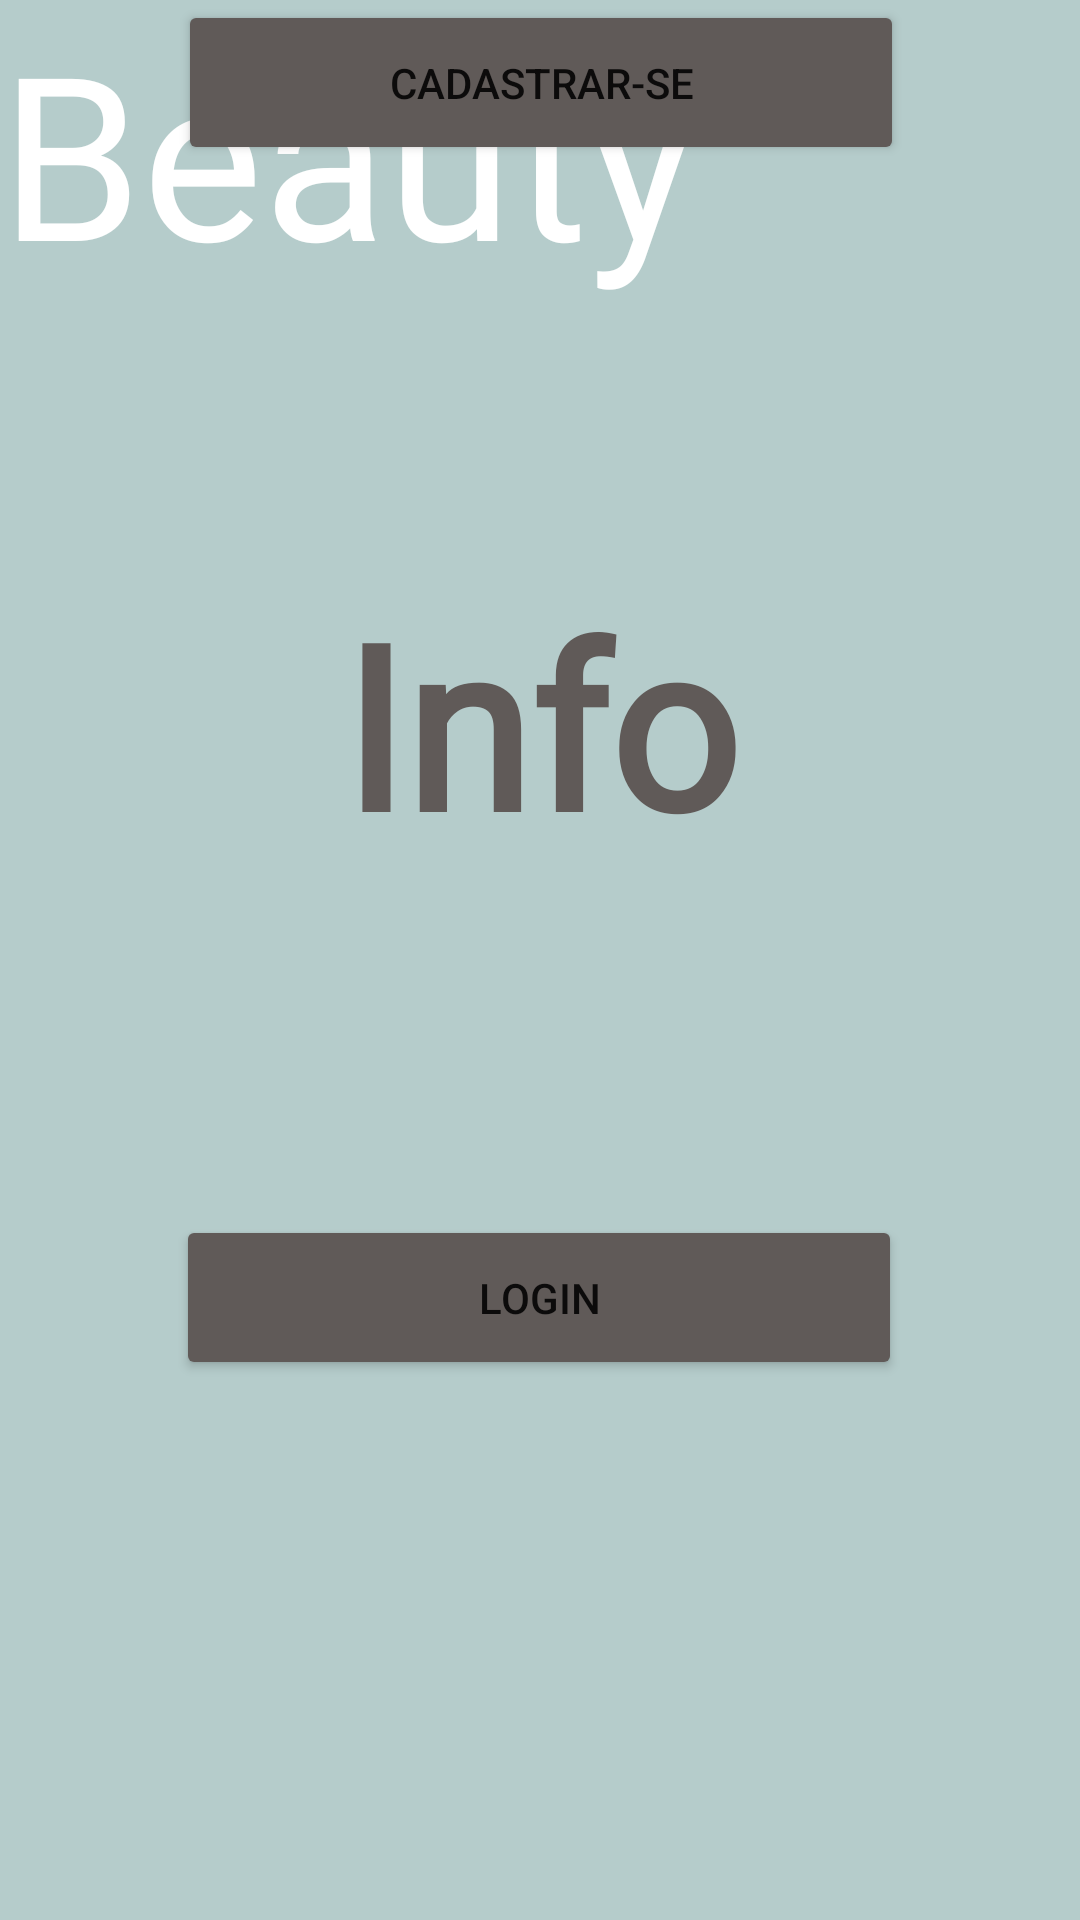

Produce the Android XML layout that renders to this screen, including the resource entries it uses.
<!-- AndroidManifest.xml: application theme Theme.InfoBeauty -->
<!-- res/layout/activity_index_usuario.xml -->
<?xml version="1.0" encoding="utf-8"?>
<androidx.constraintlayout.widget.ConstraintLayout xmlns:android="http://schemas.android.com/apk/res/android"
    xmlns:app="http://schemas.android.com/apk/res-auto"
    xmlns:tools="http://schemas.android.com/tools"
    android:layout_width="match_parent"
    android:layout_height="match_parent"
    android:background="#B5CCCB"
    tools:context=".IndexUsuario">

    <TextView
        android:id="@+id/textView13"
        android:layout_width="243dp"
        android:layout_height="124dp"
        android:layout_weight="1"
        android:fontFamily="@font/amita_bold"
        android:gravity="bottom|center"
        android:text="Info"
        android:textColor="#605A58"
        android:textSize="76sp"
        android:textStyle="bold"
        app:layout_constraintBottom_toBottomOf="parent"
        app:layout_constraintLeft_toLeftOf="parent"
        app:layout_constraintRight_toRightOf="parent"
        app:layout_constraintTop_toTopOf="parent"
        app:layout_constraintVertical_bias="0.324" />

    <TextView
        android:id="@+id/textView14"
        android:layout_width="271dp"
        android:layout_height="110dp"
        android:fontFamily="@font/amita_bold"
        android:text="Beauty"
        android:textColor="#FFFFFF"
        android:textSize="76sp"
        tools:layout_editor_absoluteX="84dp"
        tools:layout_editor_absoluteY="239dp" />

    <Button
        android:id="@+id/btnLoginUsuario"
        android:layout_width="242dp"
        android:layout_height="55dp"
        android:layout_marginBottom="180dp"
        android:onClick="telaLoginUsuario"
        android:text="Login"
        app:backgroundTint="#605A58"
        app:layout_constraintBottom_toBottomOf="parent"
        app:layout_constraintEnd_toEndOf="parent"
        app:layout_constraintHorizontal_bias="0.497"
        app:layout_constraintLeft_toLeftOf="parent"
        app:layout_constraintRight_toRightOf="parent"
        app:layout_constraintStart_toStartOf="parent" />

    <Button
        android:id="@+id/btncadastro"
        android:layout_width="242dp"
        android:layout_height="55dp"
        android:onClick="telaCadastroUsuario"
        android:text="Cadastrar-se"
        app:backgroundTint="#605A58"
        app:layout_constraintEnd_toEndOf="parent"
        app:layout_constraintHorizontal_bias="0.502"
        app:layout_constraintLeft_toLeftOf="parent"
        app:layout_constraintRight_toRightOf="parent"
        app:layout_constraintStart_toStartOf="parent"
        tools:layout_editor_absoluteY="586dp" />
</androidx.constraintlayout.widget.ConstraintLayout>
<!-- resources referenced by this layout -->
<resources>
  <style name="Theme.InfoBeauty" parent="Theme.MaterialComponents.DayNight.NoActionBar">
          
          <item name="colorPrimary">@color/purple_500</item>
          <item name="colorPrimaryVariant">@color/purple_700</item>
          <item name="colorOnPrimary">@color/white</item>
          
          <item name="colorSecondary">@color/teal_200</item>
          <item name="colorSecondaryVariant">@color/teal_700</item>
          <item name="colorOnSecondary">@color/black</item>
          
          <item name="android:statusBarColor" tools:targetApi="l">?attr/colorPrimaryVariant</item>
          
  
      </style>
  <!-- not gathered from this repository: default colours our renderer supplied (Android Studio template values) -->
  <color name="purple_500">#FF6200EE</color>
  <color name="purple_700">#FF3700B3</color>
  <color name="teal_200">#FF03DAC5</color>
  <color name="teal_700">#FF018786</color>
  <color name="black">#FF000000</color>
  <color name="white">#FFFFFFFF</color>
</resources>
